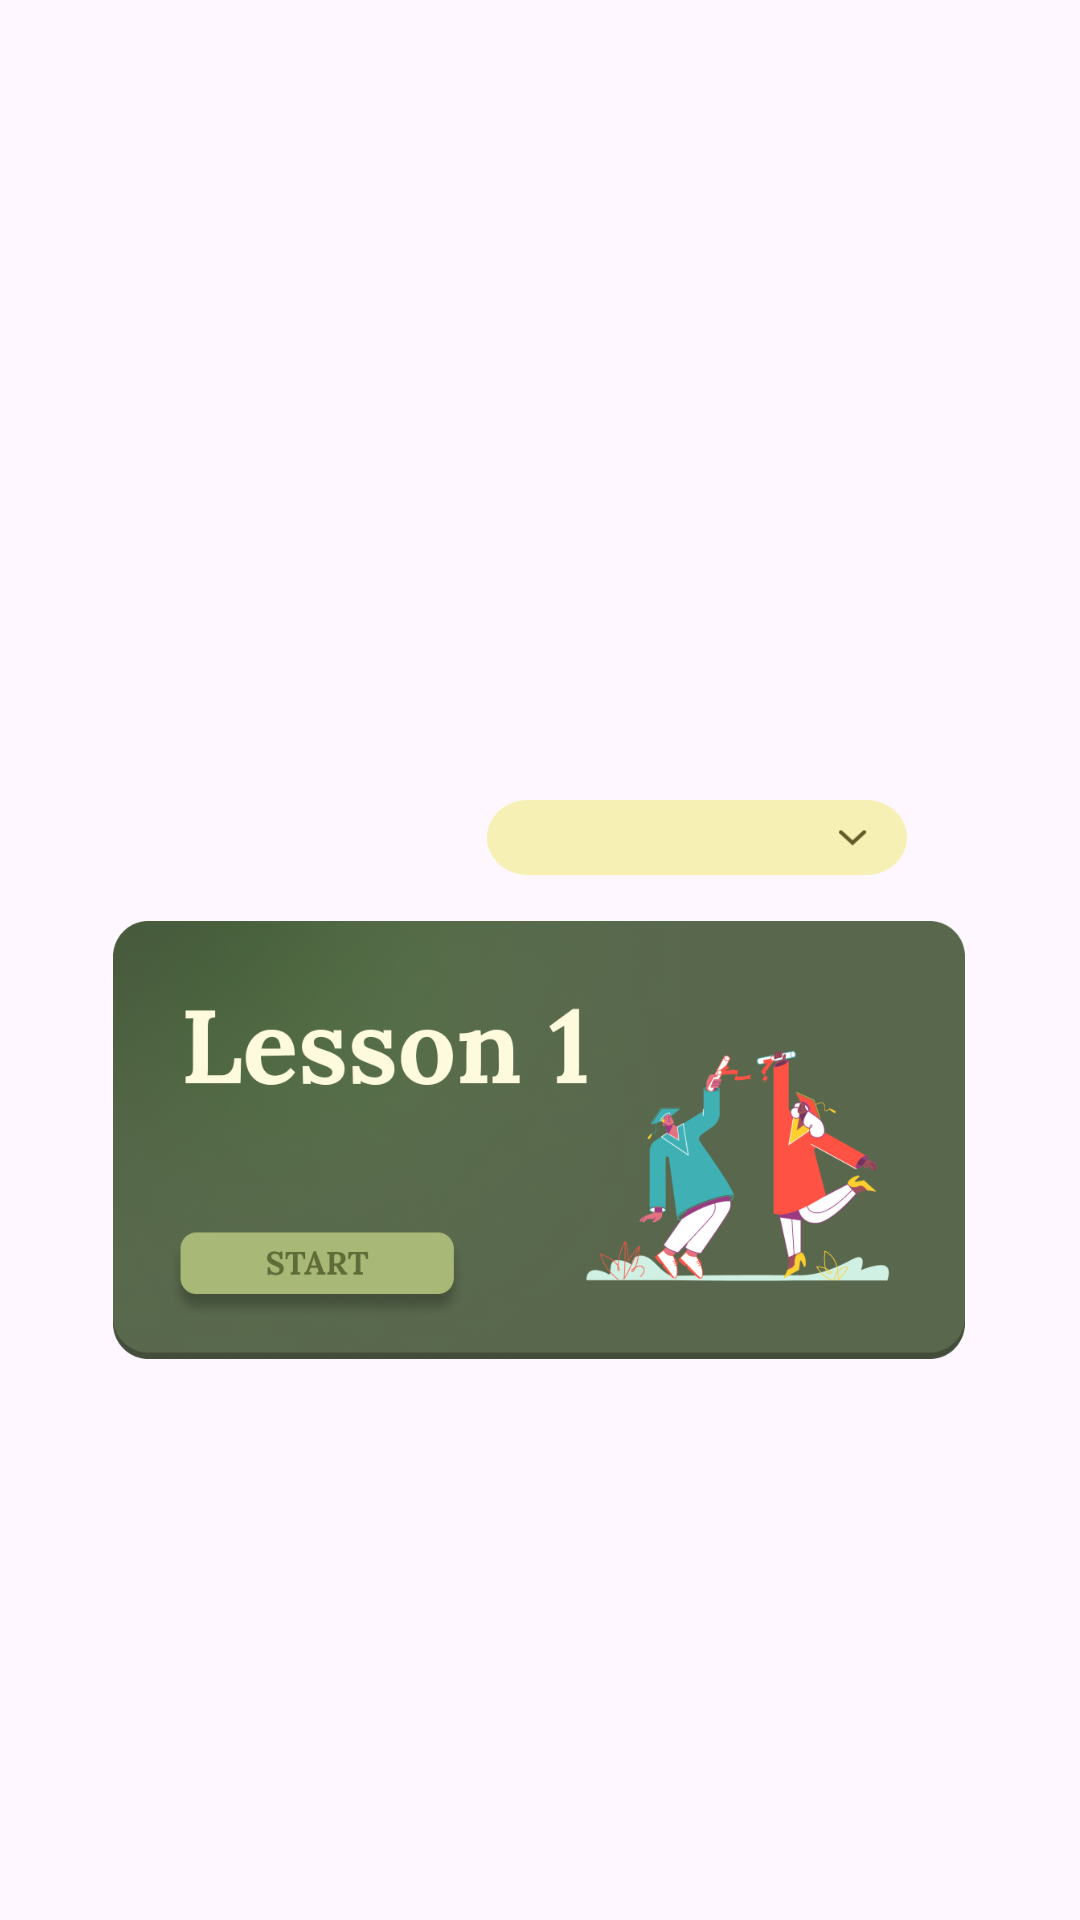

Layout XML and referenced resources for this Android screen:
<!-- AndroidManifest.xml: application theme Theme.Test_four -->
<!-- res/layout/activity_tagalog.xml -->
<?xml version="1.0" encoding="utf-8"?>
<androidx.constraintlayout.widget.ConstraintLayout
    xmlns:android="http://schemas.android.com/apk/res/android"
    xmlns:app="http://schemas.android.com/apk/res-auto"
    xmlns:tools="http://schemas.android.com/tools"
    android:orientation="vertical"
    android:layout_width="match_parent"
    android:layout_height="match_parent"
    android:background="@drawable/homeey"
    android:padding="16dp"
    android:id="@+id/main"
    tools:context=".MainActivity">

    

    

    



    <Button
        android:id="@+id/dictionaryButton"
        android:layout_width="307dp"
        android:layout_height="55dp"
        android:background="@android:color/transparent"
        android:text="Dictionary"
        android:textColor="@android:color/transparent"
        app:layout_constraintBottom_toBottomOf="parent"
        app:layout_constraintEnd_toEndOf="parent"
        app:layout_constraintStart_toStartOf="parent"
        app:layout_constraintTop_toTopOf="parent"
        app:layout_constraintVertical_bias="0.799" />

    

    

    <Button
        android:id="@+id/exercise"
        android:layout_width="76dp"
        android:layout_height="65dp"
        android:background="@android:color/transparent"
        android:text="Dictionary"
        android:textColor="@android:color/transparent"
        app:layout_constraintBottom_toBottomOf="parent"
        app:layout_constraintEnd_toEndOf="parent"
        app:layout_constraintStart_toStartOf="parent"
        app:layout_constraintTop_toBottomOf="@+id/dictionaryButton"
        app:layout_constraintVertical_bias="1.0" />


    <Button
        android:id="@+id/profile"
        android:layout_width="105dp"
        android:layout_height="64dp"
        android:layout_marginStart="24dp"
        android:background="@android:color/transparent"
        android:text="Dictionary"
        android:textColor="@android:color/transparent"
        app:layout_constraintBottom_toBottomOf="parent"
        app:layout_constraintEnd_toEndOf="parent"
        app:layout_constraintHorizontal_bias="0.409"
        app:layout_constraintStart_toEndOf="@+id/exercise"
        app:layout_constraintTop_toBottomOf="@+id/dictionaryButton"
        app:layout_constraintVertical_bias="1.0" />


    <Spinner
        android:id="@+id/languageSpinner"
        android:layout_width="140dp"
        android:layout_height="25dp"
        android:background="@drawable/spin2"
        android:gravity="top"
        app:layout_constraintBottom_toBottomOf="parent"
        app:layout_constraintEnd_toEndOf="parent"
        app:layout_constraintHorizontal_bias="0.778"
        app:layout_constraintStart_toStartOf="parent"
        app:layout_constraintTop_toTopOf="parent"
        app:layout_constraintVertical_bias="0.43" />

    <Button
        android:id="@+id/chat"
        android:layout_width="176dp"
        android:layout_height="79dp"
        android:background="@android:color/transparent"
        android:text="Dictionary"
        android:textColor="@android:color/transparent"
        app:layout_constraintBottom_toBottomOf="parent"
        app:layout_constraintEnd_toEndOf="parent"
        app:layout_constraintHorizontal_bias="0.0"
        app:layout_constraintStart_toStartOf="parent"
        app:layout_constraintTop_toTopOf="parent"
        app:layout_constraintVertical_bias="0.0" />

    <ImageButton
        android:id="@+id/tagalog"
        android:layout_width="284dp"
        android:layout_height="146dp"
        android:background="@drawable/group_121279"
        app:layout_constraintBottom_toBottomOf="parent"
        app:layout_constraintEnd_toEndOf="parent"
        app:layout_constraintHorizontal_bias="0.494"
        app:layout_constraintStart_toStartOf="parent"
        app:layout_constraintTop_toTopOf="parent"
        app:layout_constraintVertical_bias="0.63" />


</androidx.constraintlayout.widget.ConstraintLayout>
<!-- resources referenced by this layout -->
<resources>
  <!-- drawable group_121279: png bitmap (drawable, 277379 bytes) -->
  <!-- drawable spin2: png bitmap (drawable, 1927 bytes) -->
  <style name="Theme.Test_four" parent="Base.Theme.Test_four" />
  <style name="Base.Theme.Test_four" parent="Theme.Material3.DayNight.NoActionBar">
  
          
          
      </style>
</resources>
